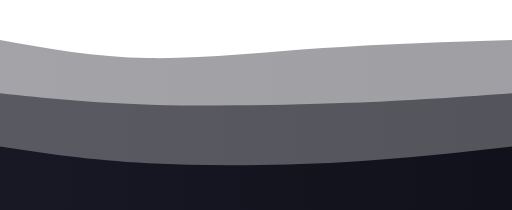
t = 0.00 s
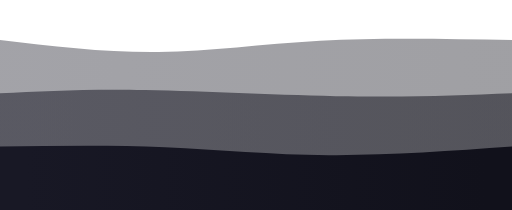
t = 1.88 s
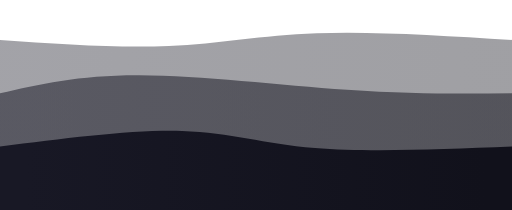
t = 3.75 s
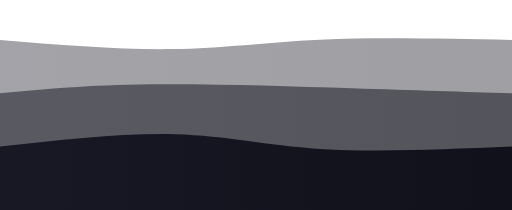
t = 4.69 s
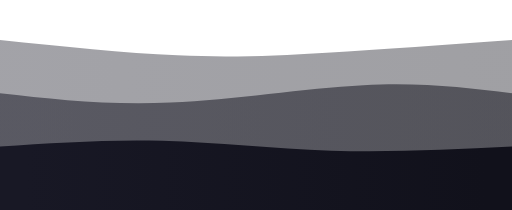
t = 6.56 s
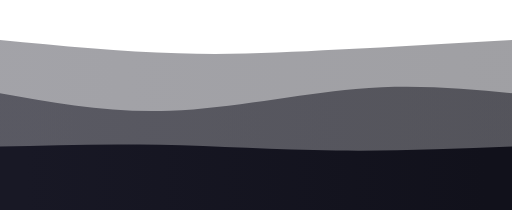
t = 8.44 s

The animated SVG that drew these frames (rendered in a browser with its animation timeline set to each time). Animation: 3 CSS @keyframes rules; frames cover the first 8.44 s, repeats indefinitely.

<svg xmlns="http://www.w3.org/2000/svg" id="svg" width="100%" height="100%" class="transition duration-300 ease-in-out delay-150" viewBox="0 0 1440 590"><style>@keyframes pathAnim-0{0%{d:path(&quot;M 0,600 L 0,112 C 133.2,136.13333333333333 266.4,160.26666666666668 417,163 C 567.6,165.73333333333332 735.5999999999999,147.06666666666666 909,135 C 1082.4,122.93333333333334 1261.2,117.46666666666667 1440,112 L 1440,600 L 0,600 Z&quot;)}25%{d:path(&quot;M 0,600 L 0,112 C 166.53333333333336,123.60000000000001 333.0666666666667,135.20000000000002 475,129 C 616.9333333333333,122.79999999999998 734.2666666666667,98.79999999999998 891,93 C 1047.7333333333333,87.20000000000002 1243.8666666666668,99.60000000000001 1440,112 L 1440,600 L 0,600 Z&quot;)}50%{d:path(&quot;M 0,600 L 0,112 C 178.66666666666669,132.53333333333333 357.33333333333337,153.06666666666666 507,164 C 656.6666666666666,174.93333333333334 777.3333333333333,176.26666666666668 928,166 C 1078.6666666666667,155.73333333333332 1259.3333333333335,133.86666666666667 1440,112 L 1440,600 L 0,600 Z&quot;)}75%{d:path(&quot;M 0,600 L 0,112 C 152,116.4 304,120.8 482,107 C 660,93.2 864,61.199999999999996 1028,59 C 1192,56.800000000000004 1316,84.4 1440,112 L 1440,600 L 0,600 Z&quot;)}}.path-0{animation:pathAnim-0 15s;animation-timing-function:linear;animation-iteration-count:infinite}</style><defs><linearGradient id="gradient" x1="0%" x2="100%" y1="50%" y2="50%"><stop offset="5%" stop-color="#181825"/><stop offset="95%" stop-color="#11111b"/></linearGradient></defs><path fill="url(#gradient)" fill-opacity=".4" stroke="none" stroke-width="0" d="M 0,600 L 0,112 C 133.2,136.13333333333333 266.4,160.26666666666668 417,163 C 567.6,165.73333333333332 735.5999999999999,147.06666666666666 909,135 C 1082.4,122.93333333333334 1261.2,117.46666666666667 1440,112 L 1440,600 L 0,600 Z" class="transition-all duration-300 ease-in-out delay-150 path-0"/><style>@keyframes pathAnim-1{0%{d:path(&quot;M 0,600 L 0,262 C 126.53333333333336,275.4666666666667 253.06666666666672,288.93333333333334 423,294 C 592.9333333333333,299.06666666666666 806.2666666666667,295.73333333333335 983,289 C 1159.7333333333333,282.26666666666665 1299.8666666666668,272.1333333333333 1440,262 L 1440,600 L 0,600 Z&quot;)}25%{d:path(&quot;M 0,600 L 0,262 C 111.46666666666664,236.13333333333333 222.93333333333328,210.26666666666668 393,211 C 563.0666666666667,211.73333333333332 791.7333333333333,239.06666666666666 976,252 C 1160.2666666666667,264.93333333333334 1300.1333333333332,263.4666666666667 1440,262 L 1440,600 L 0,600 Z&quot;)}50%{d:path(&quot;M 0,600 L 0,262 C 164.66666666666663,293.3333333333333 329.33333333333326,324.66666666666663 508,314 C 686.6666666666667,303.33333333333337 879.3333333333335,250.66666666666669 1037,235 C 1194.6666666666665,219.33333333333331 1317.3333333333333,240.66666666666666 1440,262 L 1440,600 L 0,600 Z&quot;)}75%{d:path(&quot;M 0,600 L 0,262 C 122.13333333333333,279.4666666666667 244.26666666666665,296.93333333333334 392,303 C 539.7333333333333,309.06666666666666 713.0666666666668,303.73333333333335 892,295 C 1070.9333333333332,286.26666666666665 1255.4666666666667,274.1333333333333 1440,262 L 1440,600 L 0,600 Z&quot;)}}.path-1{animation:pathAnim-1 15s;animation-timing-function:linear;animation-iteration-count:infinite}</style><defs><linearGradient id="gradient" x1="0%" x2="100%" y1="50%" y2="50%"><stop offset="5%" stop-color="#181825"/><stop offset="95%" stop-color="#11111b"/></linearGradient></defs><path fill="url(#gradient)" fill-opacity=".53" stroke="none" stroke-width="0" d="M 0,600 L 0,262 C 126.53333333333336,275.4666666666667 253.06666666666672,288.93333333333334 423,294 C 592.9333333333333,299.06666666666666 806.2666666666667,295.73333333333335 983,289 C 1159.7333333333333,282.26666666666665 1299.8666666666668,272.1333333333333 1440,262 L 1440,600 L 0,600 Z" class="transition-all duration-300 ease-in-out delay-150 path-1"/><style>@keyframes pathAnim-2{0%{d:path(&quot;M 0,600 L 0,412 C 126,431.20000000000005 252,450.40000000000003 417,459 C 582,467.59999999999997 786,465.6 963,456 C 1140,446.4 1290,429.2 1440,412 L 1440,600 L 0,600 Z&quot;)}25%{d:path(&quot;M 0,600 L 0,412 C 186.93333333333334,388 373.8666666666667,364 512,368 C 650.1333333333333,372 739.4666666666667,404 886,416 C 1032.5333333333333,428 1236.2666666666667,420 1440,412 L 1440,600 L 0,600 Z&quot;)}50%{d:path(&quot;M 0,600 L 0,412 C 139.33333333333331,406.4 278.66666666666663,400.8 438,405 C 597.3333333333334,409.2 776.6666666666667,423.20000000000005 947,426 C 1117.3333333333333,428.79999999999995 1278.6666666666665,420.4 1440,412 L 1440,600 L 0,600 Z&quot;)}75%{d:path(&quot;M 0,600 L 0,412 C 168.66666666666663,412.1333333333333 337.33333333333326,412.2666666666667 491,413 C 644.6666666666667,413.7333333333333 783.3333333333335,415.06666666666666 939,415 C 1094.6666666666665,414.93333333333334 1267.3333333333333,413.4666666666667 1440,412 L 1440,600 L 0,600 Z&quot;)}}.path-2{animation:pathAnim-2 15s;animation-timing-function:linear;animation-iteration-count:infinite}</style><defs><linearGradient id="gradient" x1="0%" x2="100%" y1="50%" y2="50%"><stop offset="5%" stop-color="#181825"/><stop offset="95%" stop-color="#11111b"/></linearGradient></defs><path fill="url(#gradient)" fill-opacity="1" stroke="none" stroke-width="0" d="M 0,600 L 0,412 C 126,431.20000000000005 252,450.40000000000003 417,459 C 582,467.59999999999997 786,465.6 963,456 C 1140,446.4 1290,429.2 1440,412 L 1440,600 L 0,600 Z" class="transition-all duration-300 ease-in-out delay-150 path-2"/></svg>
